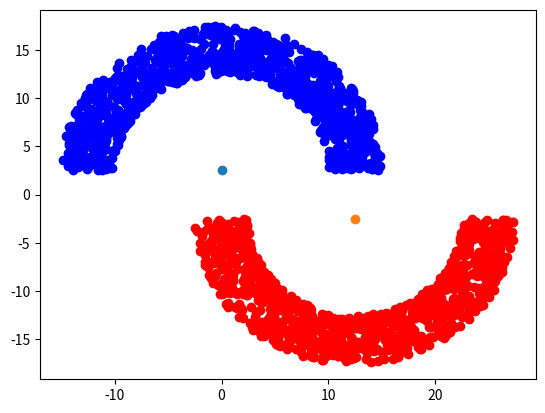
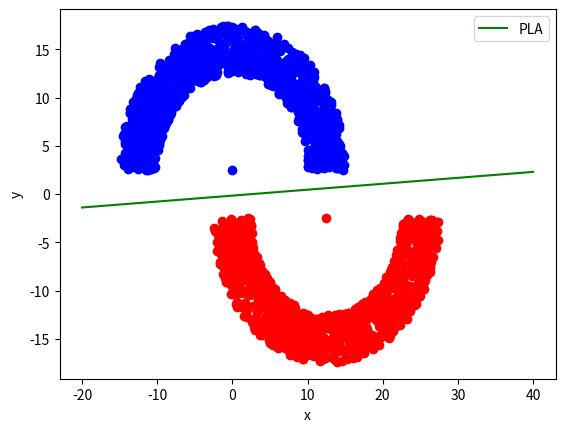
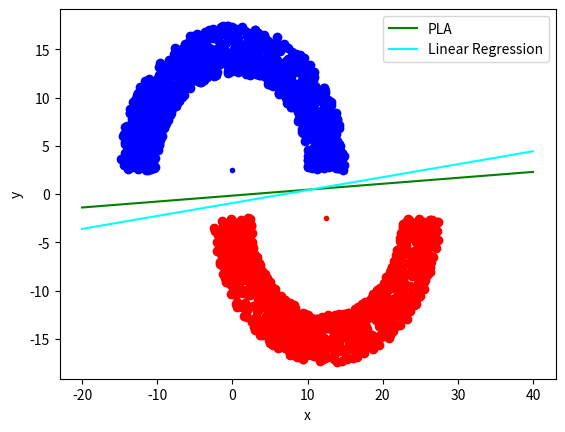
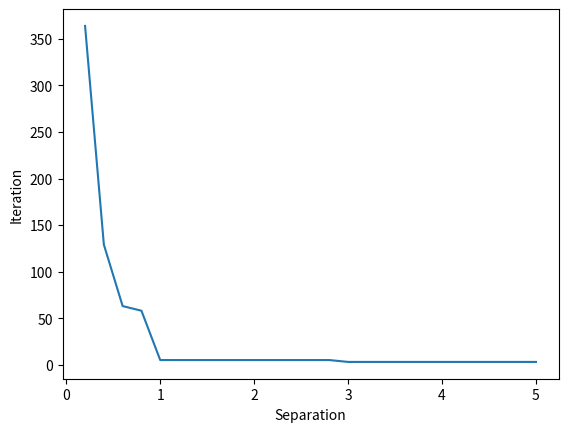

Here is the Python script that generated these plots, in order:
# Assignment 6, Problem 3.1, 3.2 code written in python
# [redacted]
# [redacted]
# Course: CSCI 6100

import numpy as np
import matplotlib.pyplot as plt
# %matplotlib inline

np.random.seed(10)

#Data generate

thk=5
rad=10
sep=5

N=1000
sep=5
a_up, b_up=0,sep/2
a_down,b_down=a_up+12.5,-2.5

r_up=np.random.rand(N)*thk+rad
theta_up=np.random.rand(N)*np.pi

x_up=r_up*np.cos(theta_up)+a_up
y_up=r_up*np.sin(theta_up)+b_up

r_up=np.random.rand(N)*thk+rad
theta_up=np.random.rand(N)*np.pi
plt.figure()

plt.scatter(x_up,y_up,color='blue')

x_down=r_up*np.cos(theta_up)+a_up+a_down
y_down=-(r_up*np.sin(theta_up)+sep/2)


plt.scatter(x_down,y_down,color='red')
plt.scatter(a_up,b_up)
plt.scatter(a_down,b_down)
plt.show()

data_up=np.stack([np.ones(N), x_up, y_up], axis=1)
data_down=np.stack([np.ones(N), x_down,y_down],axis=1)
data_all=np.concatenate([data_up, data_down], axis=0)
print(data_up.shape)
y_ground=np.concatenate([np.ones(N), np.ones(N)*-1])



#PLA algorithm

W=np.zeros(3)
iter=0

while 1:
  
  y_pred=(np.dot(data_all,W)>0)*2-1
  
  
  wrong=np.where(y_pred!=y_ground)[0]
   #print (wrong)
  if len(wrong)==0:
    break

  t=wrong[0]
 
  W=W+y_ground[t]*data_all[t]
  iter+=1

print("Total iteration required=")
print(iter)

print('final W value is=   ')
print(W)

print('\n\n')
plt.figure()
color_f='blue'
x=np.linspace(-20,40,100)
g=-(W[1]*x+W[0])/W[2]
color_g='green'
plt.plot(x,g,color=color_g,label='PLA')

plt.scatter(x_up,y_up,color='blue')

plt.scatter(x_down,y_down,color='red')

plt.scatter(a_up,b_up,color='blue')
plt.scatter(a_down,b_down,color='red')
plt.xlabel('x')
plt.ylabel('y')
plt.legend()
plt.show()

#linear regression

x_reg=np.linalg.inv((np.transpose(data_all)@data_all))@np.transpose(data_all)
print(x_reg.shape)

wlr=np.dot(x_reg,y_ground)
print('final w value for LR\n')
print(wlr)



plt.figure()
color_f='blue'
xlr=np.linspace(-20,40,100)
glr=-(wlr[1]*xlr+wlr[0])/wlr[2]
color_g='green'
plt.plot(x,g,color=color_g,label='PLA')
plt.plot(xlr,glr,color='cyan',label='Linear Regression')

plt.scatter(x_up,y_up,color='blue')

plt.scatter(x_down,y_down,color='red')

plt.scatter(a_up,b_up,color='blue',marker='.')
plt.scatter(a_down,b_down,color='red',marker='.')
plt.xlabel('x')
plt.ylabel('y')
plt.legend()
plt.show()

#PROBLEM 3.2


#Data generate

separation=np.arange(0.2,5.01,0.2)
iteration=[]

for i in range(len(separation)):
  np.random.seed(0)
  thk=5
  rad=10
  

  N=1000
  sep=separation[i]
  a_up, b_up=0,sep/2
  a_down,b_down=a_up+12.5,-sep/2

  r_up=np.random.rand(N)*thk+rad
  theta_up=np.random.rand(N)*np.pi

  x_up=r_up*np.cos(theta_up)+a_up
  y_up=r_up*np.sin(theta_up)+b_up

  r_up=np.random.rand(N)*thk+rad
  theta_up=np.random.rand(N)*np.pi


  x_down=r_up*np.cos(theta_up)+a_up+a_down
  y_down=-(r_up*np.sin(theta_up)+sep/2)


  data_up=np.stack([np.ones(N), x_up, y_up], axis=1)
  data_down=np.stack([np.ones(N), x_down,y_down],axis=1)
  data_all=np.concatenate([data_up, data_down], axis=0)
  y_ground=np.concatenate([np.ones(N), np.ones(N)*-1])



  #PLA algorithm

  W=np.zeros(3)
  iter=0

  while 1:
    
    y_pred=(np.dot(data_all,W)>0)*2-1
    
    
    wrong=np.where(y_pred!=y_ground)[0]
    #print (wrong)
    if len(wrong)==0:
      break

    t=wrong[0]
  
    W=W+y_ground[t]*data_all[t]
    iter+=1
  iteration.append(iter)
plt.figure()
plt.plot(separation,iteration)
plt.xlabel('Separation')
plt.ylabel('Iteration')
plt.show()

print (iteration)